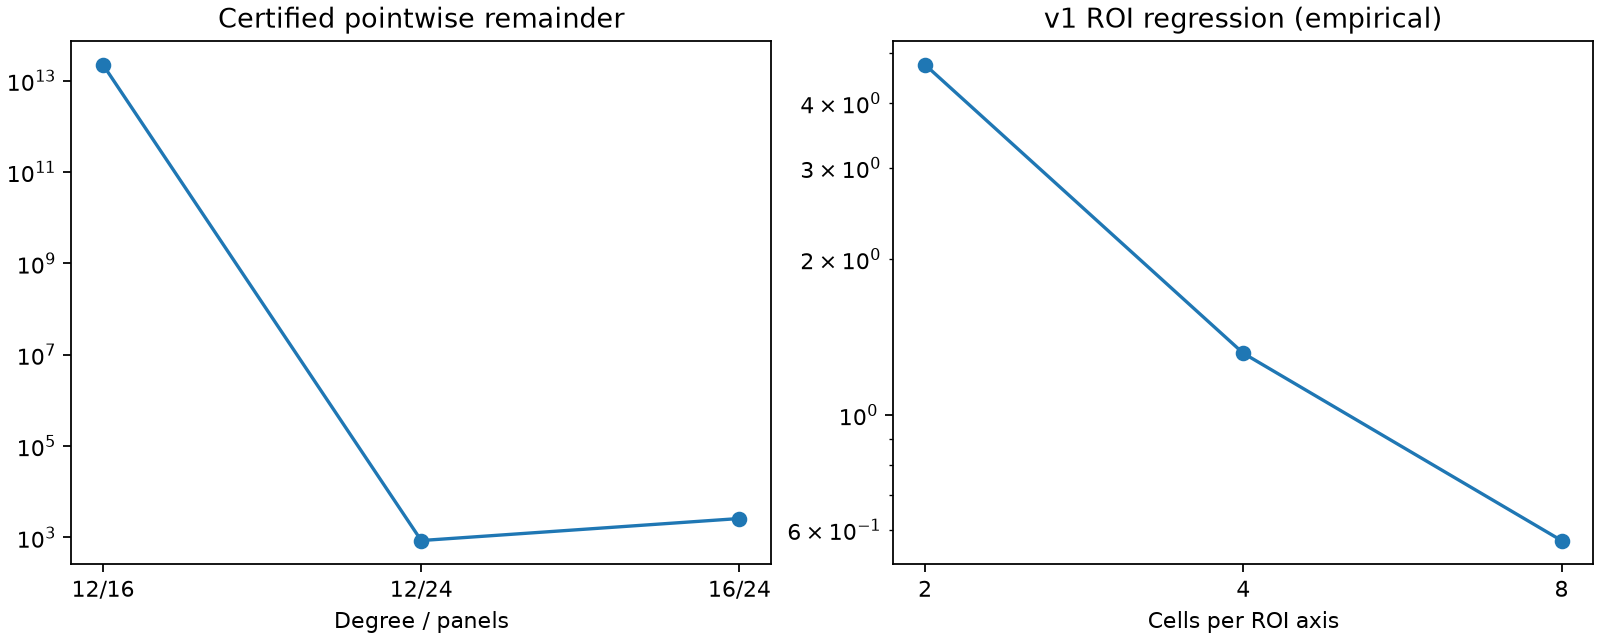

Source data for this figure (header and first rows):
test, bits, B0, rho, seconds, status, degree, panels, reason, field, error, error_display, roi
continuous_geometry, 64, [0.000608076282694900154 +/- 3.41e-22], [1.59133256128713199e-11 +/- 2.57e-29], 0.009837, interval-certified, , , , , , , 
continuous_geometry, 128, [0.0006080762826949001457675840250472690…, [1.5913325612871314504295932629145666706…, 0.01024, interval-certified, , , , , , , 
continuous_geometry, 192, [0.0006080762826949001457675840250472690…, [1.5913325612871314504295932629145666464…, 0.01478, interval-certified, , , , , , , 
boundary_probe_3_4, 192, , , 0.4636, unverified, 8, 8, sector branch cut, , , , 
boundary_probe_3_4, 192, , , 4.526, interval-certified, 12, 16, , [+/- 2.22e+13] + [+/- 2.22e+13]j, [22185038147793.826156404532446203650941…, 22185038147794, 
boundary_probe_3_4, 192, , , 10.11, interval-certified, 12, 24, , [+/- 8.58e+2] + [+/- 8.58e+2]j, [857.62916503517282275849673479318093871…, 857.6, 
boundary_probe_3_4, 192, , , 17.18, interval-certified, 16, 24, , [+/- 2.61e+3] + [+/- 2.61e+3]j, [2603.2520899727969377910505054406860398…, 2603, 
v1_ROI_regression, , [6.8000277595359128530615356898461892007…, , 0.05385, empirical, , , Inherited enclosure; not reissued as a v…, , , 4.741, 2
v1_ROI_regression, , [1.8788773895075788700469984566864730151…, , 0.1336, empirical, , , Inherited enclosure; not reissued as a v…, , , 1.315, 4
v1_ROI_regression, , [0.7981991223656340183600598672861155694…, , 0.4255, empirical, , , Inherited enclosure; not reissued as a v…, , , 0.5722, 8
